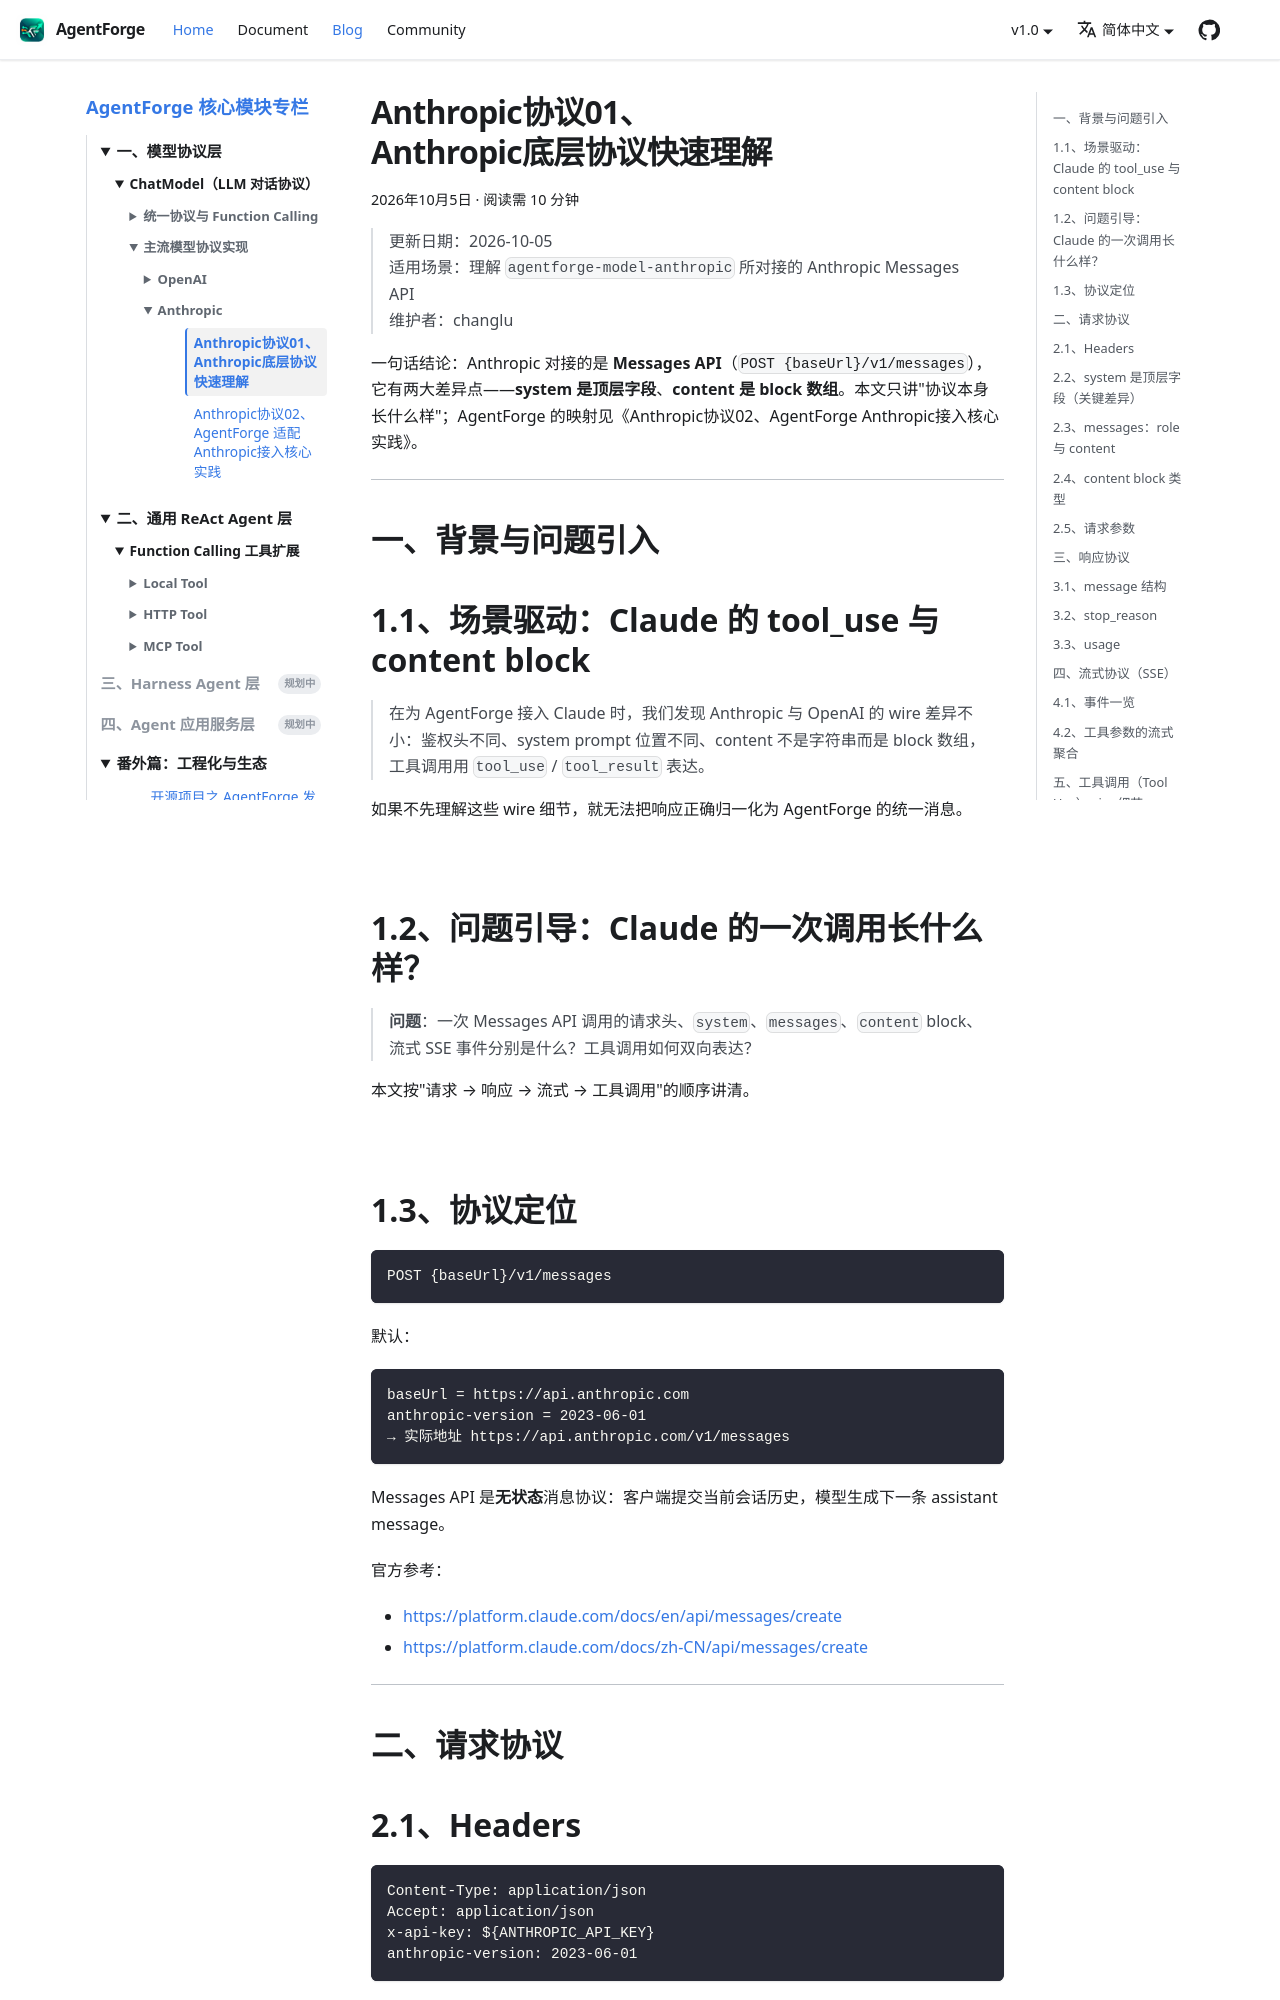

repository: changluya/AgentForge · page: blog/01、model模型协议层/chatmodel/anthropic/Anthropic协议01、Anthropic底层协议快速理解.html · generator: docusaurus

---
title: "Anthropic协议01、Anthropic底层协议快速理解"
date: 2026-10-05
tags: [AgentForge, 模型协议层, Anthropic]
---

# Anthropic 底层协议快速理解

> 更新日期：2026-10-05  
> 适用场景：理解 `agentforge-model-anthropic` 所对接的 Anthropic Messages API  
> 维护者：changlu

{/* truncate */}


一句话结论：Anthropic 对接的是 **Messages API**（`POST {baseUrl}/v1/messages`），它有两大差异点——**system 是顶层字段**、**content 是 block 数组**。本文只讲"协议本身长什么样"；AgentForge 的映射见《Anthropic协议02、AgentForge Anthropic接入核心实践》。

---

## 一、背景与问题引入

## 1.1、场景驱动：Claude 的 tool_use 与 content block

> 在为 AgentForge 接入 Claude 时，我们发现 Anthropic 与 OpenAI 的 wire 差异不小：鉴权头不同、system prompt 位置不同、content 不是字符串而是 block 数组，工具调用用 `tool_use` / `tool_result` 表达。

如果不先理解这些 wire 细节，就无法把响应正确归一化为 AgentForge 的统一消息。

<br/>

## 1.2、问题引导：Claude 的一次调用长什么样？

> **问题**：一次 Messages API 调用的请求头、`system`、`messages`、`content` block、流式 SSE 事件分别是什么？工具调用如何双向表达？

本文按"请求 → 响应 → 流式 → 工具调用"的顺序讲清。

<br/>

## 1.3、协议定位

```http
POST {baseUrl}/v1/messages
```

默认：

```text
baseUrl = https://api.anthropic.com
anthropic-version = 2023-06-01
→ 实际地址 https://api.anthropic.com/v1/messages
```

Messages API 是**无状态**消息协议：客户端提交当前会话历史，模型生成下一条 assistant message。

官方参考：

- https://platform.claude.com/docs/en/api/messages/create
- https://platform.claude.com/docs/zh-CN/api/messages/create

---

## 二、请求协议

## 2.1、Headers

```http
Content-Type: application/json
Accept: application/json
x-api-key: ${ANTHROPIC_API_KEY}
anthropic-version: 2023-06-01
```

> **重点**：鉴权不是 `Authorization: Bearer`，而是 `x-api-key`；并且必须显式发送 API version Header。

<br/>
